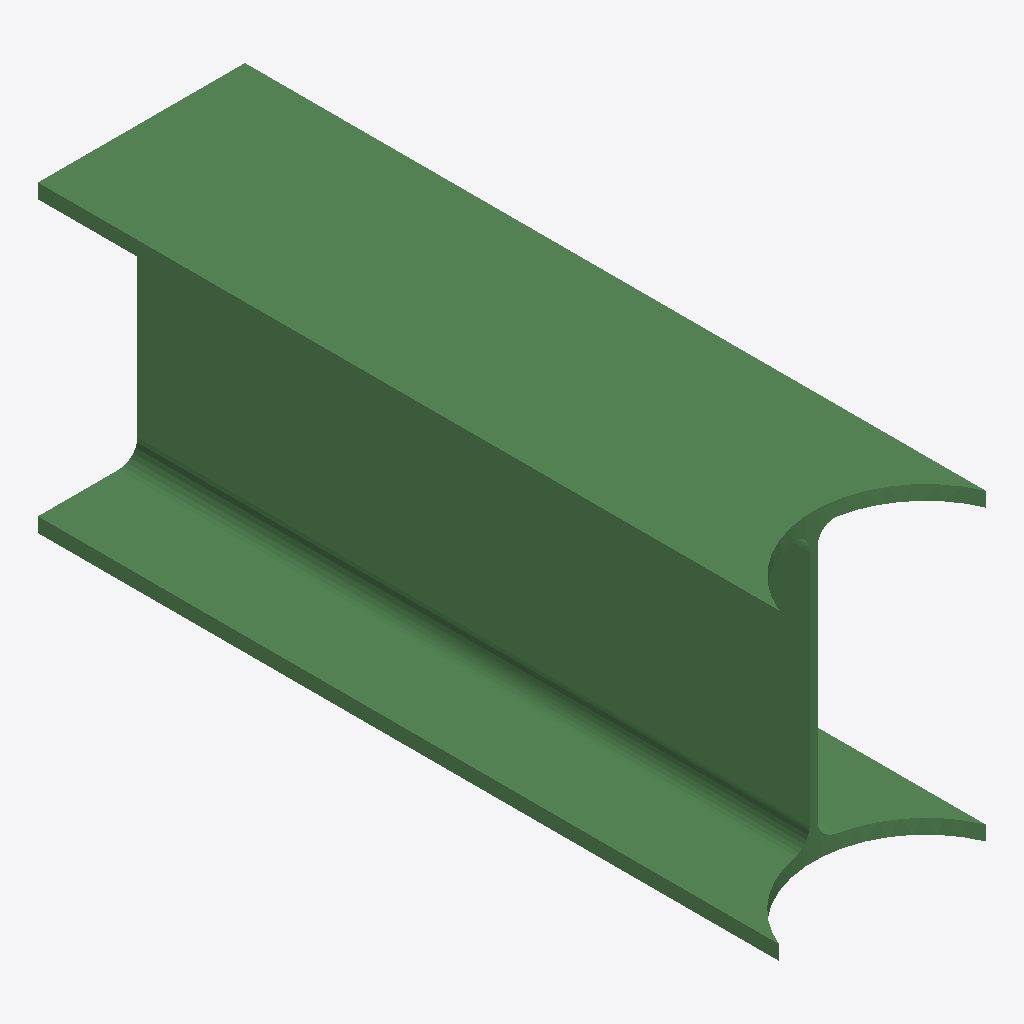
Isometric view of an IFC building model (IFC-SPF (STEP), schema IFC2X3, length unit millimetre), seen from the south-west, elements coloured by IFC class: 1 beam (green).
Extent 0.3 m × 1.1 m × 0.4 m (x, y, z). Storeys (1): Undefined at 0.00 m. Elements (1): 1 IfcBeam.

HEADER;
FILE_DESCRIPTION(('ViewDefinition[AISC_Steel_Detailing]','Option [BaseQuantities:Off]','Option [GridExport:On]','Option [Assemblies:Off]','Option [Bolts:On]','Option [Rebars:On]','Option [PourObjects:Off]','Option [Welds:On]','Option [SurfaceTreatments:On]','Option [LocationBy:0]','Option [ViewColors:Off]','Option [SectionedSpine:Off]','[2 more]'),'2;1');
FILE_NAME('b_63_Qty_2.ifc','2026-05-16T11:52:56',('GIOVANNIPC\\gcorrea'),('Structural Designer'),'IFC Database version: Work','Tekla Structures 2020 Service Pack 5, IFC Export','');
FILE_SCHEMA(('IFC2X3'));
ENDSEC;
DATA;
#37=IFCPROJECT('2G7ZFDNE16yBDU14FA92Me',#5,'Proyecto',$,$,$,$,(#11),#36);
#39=IFCSITE('2xvEzEinjBTea80yOTcujY',#5,'Obra',$,$,#38,$,$,.ELEMENT.,$,$,$,$,$);
#41=IFCBUILDING('1aMHH3XIn0l8M7Wcf0L9kE',#5,'Undefined',$,$,#40,$,$,.ELEMENT.,$,$,$);
#43=IFCBUILDINGSTOREY('29hdEUCErFze9E_VIAceOd',#5,'Undefined',$,$,#42,$,$,.ELEMENT.,0.0);
#67=IFCBEAM('3LzIZfwiXFKPQRiBw42PtS',#44,'BEAM','HEA450','HEA450',#48,#66,'IDd5f528e9-eac8-4f51-969b-b0be84099ddc');
ENDSEC;
